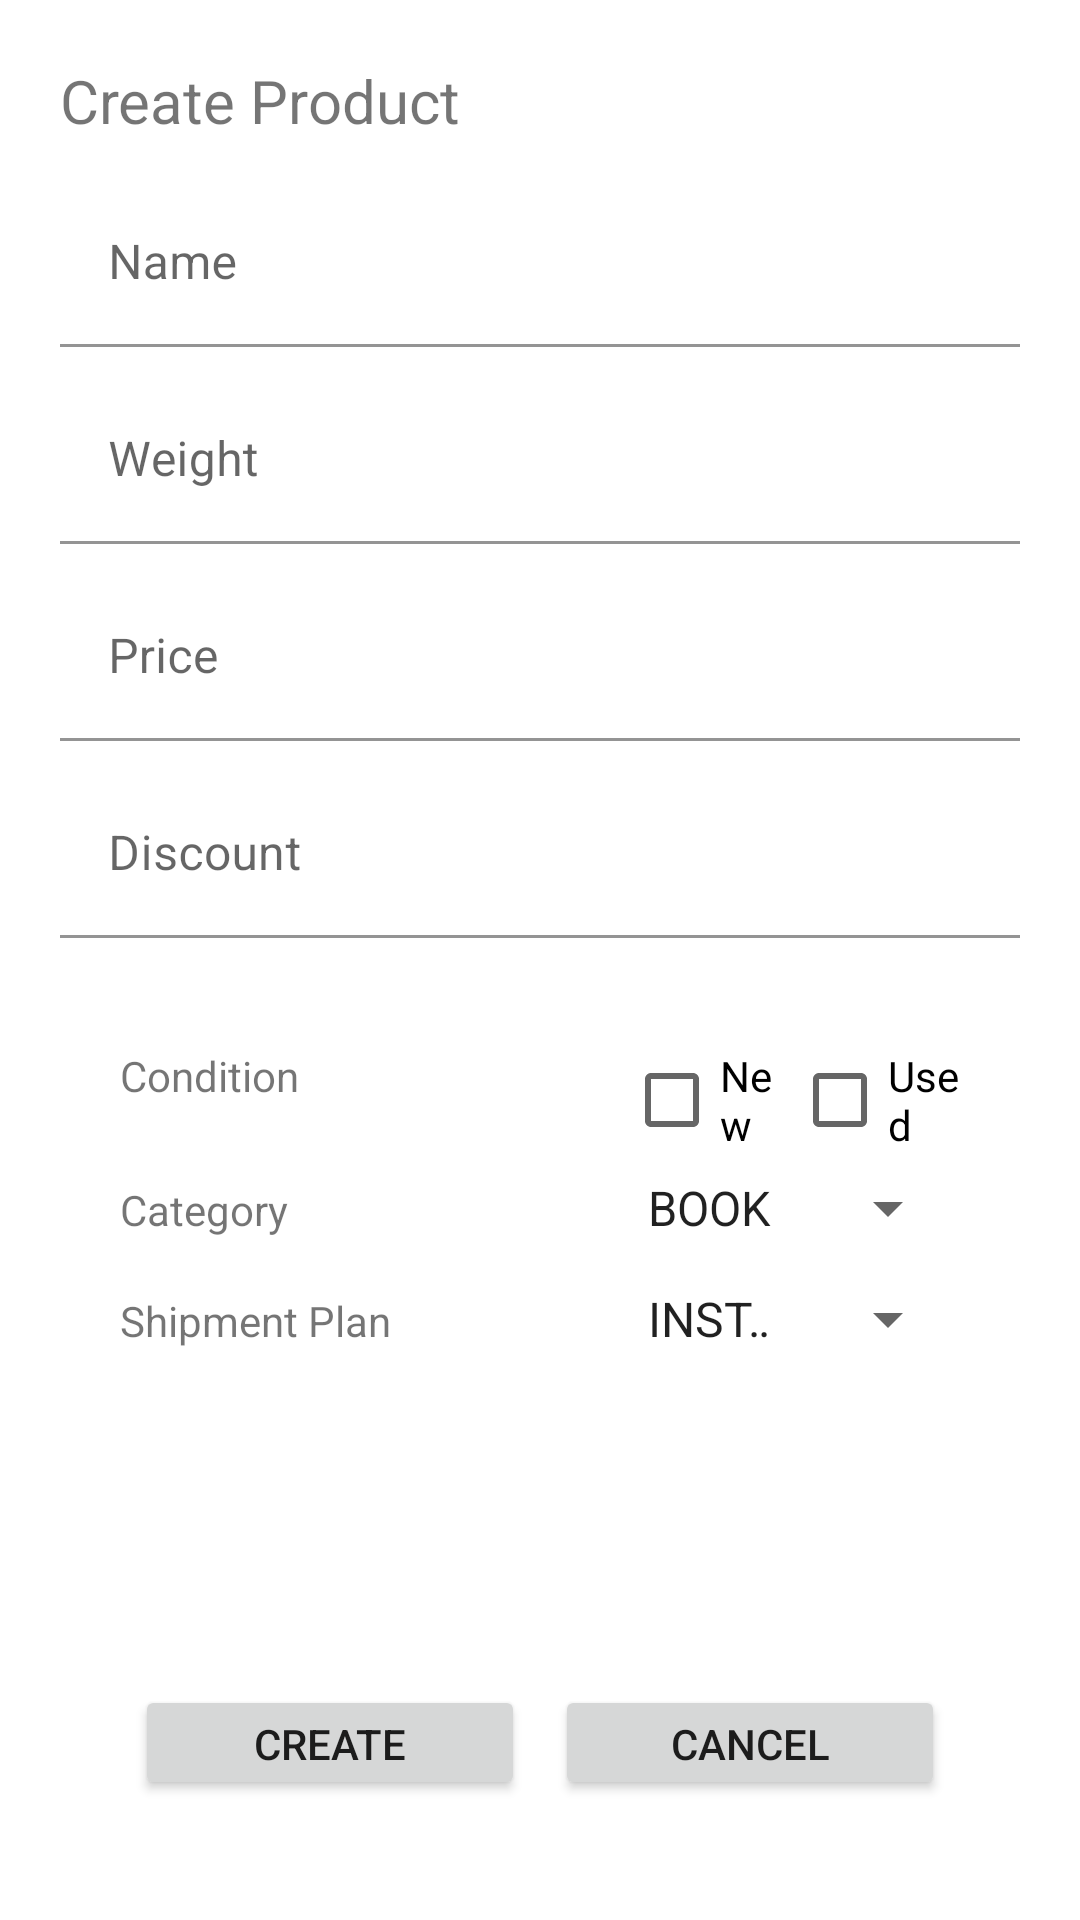

Produce the Android XML layout that renders to this screen, including the resource entries it uses.
<!-- AndroidManifest.xml: application theme Theme.Jmartandroid -->
<!-- res/layout/activity_create_product.xml -->
<?xml version="1.0" encoding="utf-8"?>
<androidx.constraintlayout.widget.ConstraintLayout xmlns:android="http://schemas.android.com/apk/res/android"
    xmlns:app="http://schemas.android.com/apk/res-auto"
    xmlns:tools="http://schemas.android.com/tools"
    android:layout_width="match_parent"
    android:layout_height="match_parent"
    tools:context=".CreateProductActivity">

    <LinearLayout
        android:layout_width="match_parent"
        android:layout_height="match_parent"
        android:orientation="vertical"
        android:layout_marginLeft="20dp"
        android:layout_marginTop="20dp"
        android:layout_marginRight="20dp"
        android:layout_marginBottom="20dp"
        >

        <TextView
            android:id="@+id/textView"
            android:layout_width="match_parent"
            android:layout_height="40dp"
            android:text="Create Product"
            android:textSize="20sp" />


        <com.google.android.material.textfield.TextInputLayout
            android:id="@+id/createProductName"
            android:layout_width="match_parent"
            android:layout_height="wrap_content"
            android:hint="Name"
            android:inputType="textPersonName"
            android:layout_marginBottom="10dp"
            >

            <com.google.android.material.textfield.TextInputEditText
                android:layout_width="match_parent"
                android:layout_height="wrap_content"
                android:backgroundTint="#FFFFFF" />


        </com.google.android.material.textfield.TextInputLayout>

        <com.google.android.material.textfield.TextInputLayout
            android:id="@+id/createProductWeight"
            android:layout_width="match_parent"
            android:layout_height="wrap_content"
            android:hint="Weight"
            android:inputType="number"
            android:layout_marginBottom="10dp"
            >

            <com.google.android.material.textfield.TextInputEditText
                android:layout_width="match_parent"
                android:layout_height="wrap_content"
                android:backgroundTint="#FFFFFF" />


        </com.google.android.material.textfield.TextInputLayout>

        <com.google.android.material.textfield.TextInputLayout
            android:id="@+id/createProductPrice"
            android:layout_width="match_parent"
            android:layout_height="wrap_content"
            android:hint="Price"
            android:inputType="number"
            android:layout_marginBottom="10dp"
            >

            <com.google.android.material.textfield.TextInputEditText
                android:layout_width="match_parent"
                android:layout_height="wrap_content"
                android:backgroundTint="#FFFFFF" />


        </com.google.android.material.textfield.TextInputLayout>
        <com.google.android.material.textfield.TextInputLayout
            android:id="@+id/createProductDiscount"
            android:layout_width="match_parent"
            android:layout_height="wrap_content"
            android:hint="Discount"
            android:inputType="number"
            android:layout_marginBottom="10dp"
            >

            <com.google.android.material.textfield.TextInputEditText
                android:layout_width="match_parent"
                android:layout_height="wrap_content"
                android:backgroundTint="#FFFFFF" />


        </com.google.android.material.textfield.TextInputLayout>

        <LinearLayout

            android:layout_width="match_parent"
            android:layout_height="wrap_content"
            android:orientation="vertical"
            android:layout_marginLeft="20dp"
            android:layout_marginTop="20dp"
            android:layout_marginRight="20dp"
            android:layout_marginBottom="20dp"
            >

            <LinearLayout
                android:layout_width="match_parent"
                android:layout_height="wrap_content"
                android:orientation="horizontal">

                <TextView
                    android:id="@+id/textView2"
                    android:layout_width="0dp"
                    android:layout_height="wrap_content"
                    android:layout_weight="1.5"
                    android:text="Condition"
                 />

                <CheckBox
                    android:id="@+id/checkBox"
                    android:layout_width="0dp"
                    android:layout_height="wrap_content"
                    android:layout_weight="0.5"
                    android:text="New" />

                <CheckBox
                    android:id="@+id/checkBox2"
                    android:layout_width="0dp"
                    android:layout_height="wrap_content"
                    android:layout_weight="0.5"
                    android:text="Used" />
            </LinearLayout>


            <LinearLayout
                android:layout_width="match_parent"
                android:layout_height="37dp"
                android:orientation="horizontal">

                <TextView
                    android:id="@+id/textView3"
                    android:layout_width="0dp"
                    android:layout_height="wrap_content"
                    android:layout_weight="1.5"
                    android:text="Category"
                     />

                <Spinner
                    android:id="@+id/spinner2"
                    android:layout_width="0dp"
                    android:layout_height="wrap_content"
                    android:layout_weight="1"
                    android:entries="@array/productCategory" />
            </LinearLayout>

            <LinearLayout
                android:layout_width="match_parent"
                android:layout_height="134dp"
                android:orientation="horizontal">

                <TextView
                    android:id="@+id/textView4"
                    android:layout_width="0dp"
                    android:layout_height="wrap_content"
                    android:layout_weight="1.5"
                    android:text="Shipment Plan"
                    />

                <Spinner
                    android:id="@+id/spinner3"
                    android:layout_width="0dp"
                    android:layout_height="wrap_content"
                    android:layout_weight="1"
                    android:entries="@array/shipmentPlans" />
            </LinearLayout>

            <LinearLayout
                android:layout_width="match_parent"
                android:layout_height="match_parent"
                android:orientation="horizontal">

                <Button
                    android:id="@+id/button4"
                    android:layout_width="0dp"
                    android:layout_height="wrap_content"
                    android:layout_weight="1"
                    android:text="Create"
                    android:layout_marginHorizontal="5dp"/>

                <Button
                    android:id="@+id/button5"
                    android:layout_width="0dp"
                    android:layout_height="wrap_content"
                    android:layout_weight="1"
                    android:text="Cancel"
                    android:layout_marginHorizontal="5dp"/>
            </LinearLayout>
        </LinearLayout>



    </LinearLayout>
</androidx.constraintlayout.widget.ConstraintLayout>
<!-- resources referenced by this layout -->
<resources>
  <string-array name="productCategory">
          <item>BOOK</item>
          <item>KITCHEN</item>
          <item>ELECTRONIC</item>
          <item>FASHION</item>
          <item>GAMING</item>
          <item>GADGET</item>
          <item>MOTHERCARE</item>
          <item>COSMETICS</item>
          <item>HEALTHCARE</item>
          <item>FURNITURE</item>
          <item>JEWELRY</item>
          <item>TOYS</item>
          <item>FNB</item>
          <item>STATIONARY</item>
          <item>SPORTS</item>
          <item>AUTOMOTIVE</item>
          <item>PETCARE</item>
          <item>ART_CRAFT</item>
          <item>CARPENTARY</item>
          <item>MISCELLANEOUS</item>
          <item>PROPERTY</item>
          <item>TRAVEL</item>
          <item>WEDDINNG</item>
  
      </string-array>
  <string-array name="shipmentPlans">
          <item>INSTANT</item>
          <item>SAME DAY</item>
          <item>NEXT DAY</item>
          <item>REGULER</item>
          <item>KARGO</item>
  
      </string-array>
  <style name="Theme.Jmartandroid" parent="Theme.MaterialComponents.DayNight.DarkActionBar">
          
          <item name="colorPrimary">@color/theme_blue</item>
          <item name="colorPrimaryVariant">@color/purple_700</item>
          <item name="colorOnPrimary">@color/white</item>
          
          <item name="colorSecondary">@color/secondary_blue</item>
          <item name="colorSecondaryVariant">@color/teal_700</item>
          <item name="colorOnSecondary">@color/black</item>
  
          
          <item name="android:statusBarColor" tools:targetApi="l">?attr/colorPrimaryVariant</item>
          
      </style>
  <color name="theme_blue">#5C7AEA</color>
  <color name="purple_700">#FF3700B3</color>
  <color name="white">#FFFFFFFF</color>
  <color name="secondary_blue">#3D56B2</color>
  <color name="teal_700">#FF018786</color>
  <color name="black">#000000</color>
</resources>
